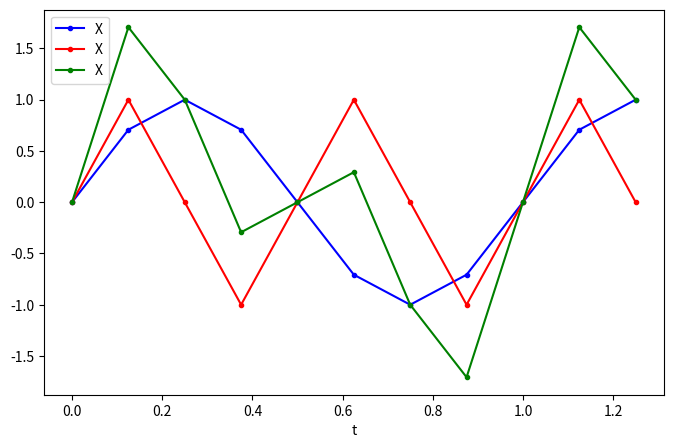

This chart was generated by the following Python code:
#!/usr/bin/python

import numpy as np
from matplotlib import pyplot as plt

#fx = input("fx: ");
#fy = input("fy: ");
#Ax = input("Ax: ");
#Ay = input("Ay: ");
#phi = input("phi: ");
#dt = input("Delta t: ");
#N = input("N: ");

fx = 1;
fy = 2;
Ax = 1;
Ay = 1;
phi = 0;
dt = 1./8;
N = 10;

t = dt * np.array(range(0, N+1));

X = Ax * np.sin(2 * np.pi * fx * t);
Y = Ay * np.sin(2 * np.pi * fy * t + phi);
Z = X + Y;

np.savetxt("out_2_numpy", np.array([X, Y, Z]).T, fmt = "%.3f", delimiter = "\t");

plt.figure(figsize = (8, 5));

plt.plot(t, X, "b.-", label = "X");
plt.plot(t, Y, "r.-", label = "X");
plt.plot(t, Z, "g.-", label = "X");

plt.xlabel("t");
plt.legend();
plt.savefig("plot_2_numpy.pdf");
